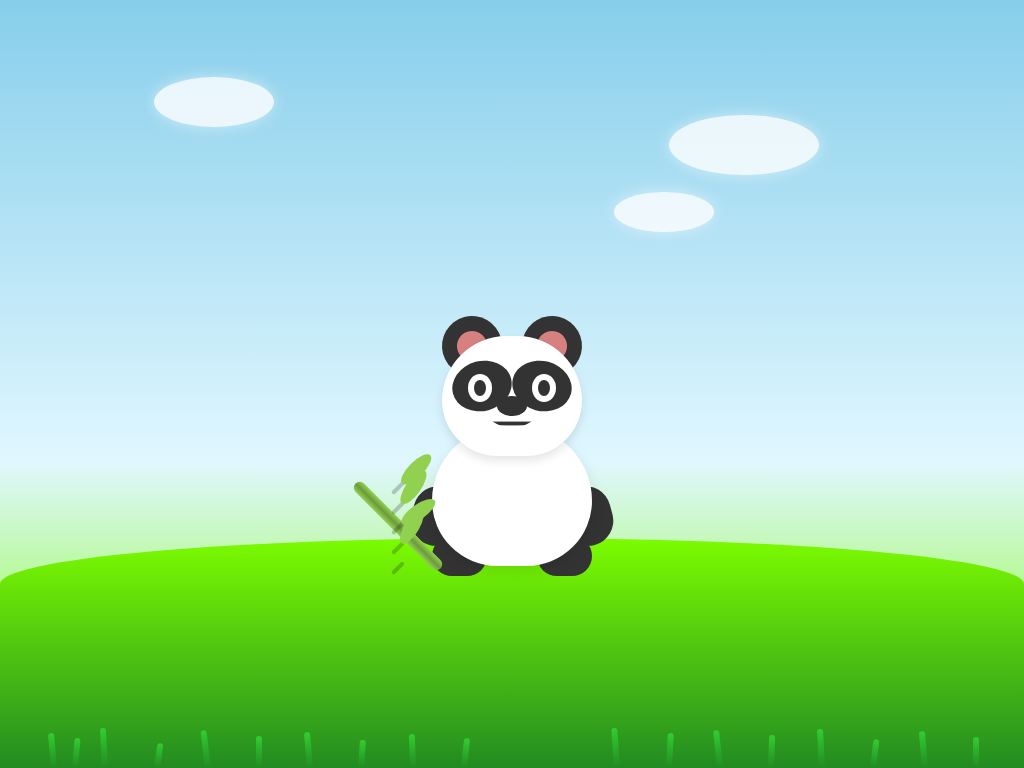

Here is a drawing made with CSS. Write the source that renders it.

<!DOCTYPE html>
<html lang="it">
<head>
    <meta charset="UTF-8">
    <meta name="viewport" content="width=device-width, initial-scale=1.0">
    <title>Adorabile Panda CSS Art</title>
    <style>
        /* Reset e stile di base */
        * {
            margin: 0;
            padding: 0;
            box-sizing: border-box;
        }
        
        body {
            height: 100vh;
            display: flex;
            justify-content: center;
            align-items: center;
            overflow: hidden;
            font-family: Arial, sans-serif;

            /* ============================================== */
            /* SEZIONE AGGIUNTIVA PER OTTIMIZZAZIONE GENERALE */
            /* ============================================== */
            
            /* Disattiva lo Scroll */
            overflow: hidden;

            /* Disabilita selezione testo */
                -webkit-user-select: none; /* Safari */
                -moz-user-select: none; /* Firefox */
                -ms-user-select: none; /* IE10+/Edge */
                 user-select: none; /* Standard */

            /* Rimuove il flash blu su mobile */
                -webkit-tap-highlight-color: transparent;
                 tap-highlight-color: transparent;
        }
        
        /* Sfondo naturale con cielo sfumato */
        .scene {
            position: relative;
            width: 100%;
            height: 100%;
            background: linear-gradient(to bottom, #87CEEB, #E0F7FF 60%, #7CFC00);
            overflow: hidden;
        }
        
        /* Nuvole leggere */
        .cloud {
            position: absolute;
            background: rgba(255, 255, 255, 0.8);
            border-radius: 50%;
            box-shadow: 0 0 15px rgba(255, 255, 255, 0.5);
        }
        
        .cloud-1 {
            width: 120px;
            height: 50px;
            top: 10%;
            left: 15%;
            animation: float 30s infinite linear;
        }
        
        .cloud-2 {
            width: 150px;
            height: 60px;
            top: 15%;
            right: 20%;
            animation: float 35s infinite linear reverse;
        }
        
        .cloud-3 {
            width: 100px;
            height: 40px;
            top: 25%;
            left: 60%;
            animation: float 40s infinite linear;
        }
        
        /* Terreno/Prato */
        .ground {
            position: absolute;
            bottom: 0;
            width: 100%;
            height: 30%;
            background: linear-gradient(to bottom, #7CFC00, #228B22);
            border-top-left-radius: 50% 20%;
            border-top-right-radius: 50% 20%;
        }
        
        /* Dettagli dell'erba */
        .grass {
            position: absolute;
            bottom: 0;
            width: 100%;
            height: 40px;
            z-index: 2;
        }
        
        .grass-blade {
            position: absolute;
            bottom: 0;
            width: 6px;
            height: 40px;
            background: linear-gradient(to top, #228B22, #32CD32);
            border-radius: 10px 10px 0 0;
            transform-origin: bottom center;
            z-index: 2;
        }
        
        /* Creazione dei fili d'erba */
        .grass-blade:nth-child(1) { left: 5%; transform: rotate(-5deg); height: 35px; }
        .grass-blade:nth-child(2) { left: 7%; transform: rotate(5deg); height: 30px; }
        .grass-blade:nth-child(3) { left: 10%; transform: rotate(-3deg); height: 40px; }
        .grass-blade:nth-child(4) { left: 15%; transform: rotate(8deg); height: 25px; }
        .grass-blade:nth-child(5) { left: 20%; transform: rotate(-7deg); height: 38px; }
        .grass-blade:nth-child(6) { left: 25%; transform: rotate(0deg); height: 32px; }
        .grass-blade:nth-child(7) { left: 30%; transform: rotate(-5deg); height: 36px; }
        .grass-blade:nth-child(8) { left: 35%; transform: rotate(4deg); height: 28px; }
        .grass-blade:nth-child(9) { left: 40%; transform: rotate(-2deg); height: 34px; }
        .grass-blade:nth-child(10) { left: 45%; transform: rotate(6deg); height: 30px; }
        .grass-blade:nth-child(11) { left: 60%; transform: rotate(-4deg); height: 40px; }
        .grass-blade:nth-child(12) { left: 65%; transform: rotate(3deg); height: 35px; }
        .grass-blade:nth-child(13) { left: 70%; transform: rotate(-6deg); height: 38px; }
        .grass-blade:nth-child(14) { left: 75%; transform: rotate(2deg); height: 33px; }
        .grass-blade:nth-child(15) { left: 80%; transform: rotate(-3deg); height: 39px; }
        .grass-blade:nth-child(16) { left: 85%; transform: rotate(7deg); height: 29px; }
        .grass-blade:nth-child(17) { left: 90%; transform: rotate(-5deg); height: 37px; }
        .grass-blade:nth-child(18) { left: 95%; transform: rotate(0deg); height: 31px; }
        
        /* Container del panda */
        .panda-container {
            position: absolute;
            left: 50%;
            bottom: 25%;
            transform: translateX(-50%);
            z-index: 10;
            cursor: pointer;
        }
        
        /* Corpo del panda */
        .panda {
            position: relative;
            width: 200px;
            height: 240px;
            z-index: 3;
        }
        
        /* Testa del panda */
        .head {
            position: absolute;
            width: 140px;
            height: 120px;
            background-color: white;
            border-radius: 70px 70px 60px 60px;
            top: 0;
            left: 30px;
            overflow: visible;
            box-shadow: 0 5px 10px rgba(0, 0, 0, 0.1);
            z-index: 3;  /* Aggiunto per garantire il corretto ordine di sovrapposizione */
        }
        
        /* Orecchie del panda */
        .ear {
            position: absolute;
            width: 60px;       /* Aumentato da 50px */
            height: 60px;      /* Aumentato da 50px */
            background-color: #333;
            border-radius: 50% 50% 50% 50%;  /* Forma più circolare */
            z-index: -1;
        }
        
        /* Orecchia Panda Sinistra */
        .ear.left {
            top: -20px;        /* Spostato leggermente più in alto */
            left: 30px;         /* Spostato leggermente più a sinistra */
            transform: rotate(-15deg);
            z-index: -1;
        }
        
        /* Orecchia Panda Sinistra */
        .ear.right {
            top: -20px;        /* Spostato leggermente più in alto */
            right: 30px;        /* Spostato leggermente più a destra */
            transform: rotate(15deg);
        }

        /* Interno delle orecchie */
.ear-inner {
    position: absolute;
    width: 30px;
    height: 30px;
    background-color: #FF9494; /* Colore rosa chiaro per l'interno */
    border-radius: 50%;
    top: 15px;
    left: 15px;
    opacity: 0.8;
}

/* Assicuriamoci che il resto degli elementi facciali stiano sopra */
.eye-patch, .eye, .nose, .mouth {
    z-index: 3;  /* Assicura che questi elementi stiano sopra la testa e le orecchie */
}
        
        /* Macchie nere degli occhi */
        .eye-patch {
            position: absolute;
            width: 60px;
            height: 50px;
            background-color: #333;
            border-radius: 50%;
            top: 25px;
        }
        
        .eye-patch.left {
            left: 10px;
            transform: rotate(-15deg);
        }
        
        .eye-patch.right {
            right: 10px;
            transform: rotate(15deg);
        }
        
        /* Occhi del panda */
        .eye {
            position: absolute;
            width: 24px;
            height: 28px;
            background-color: white;
            border-radius: 50%;
            top: 38px;
            overflow: hidden;
            transition: all 0.3s ease;
        }
        
        .eye.left {
            left: 26px;
        }
        
        .eye.right {
            right: 26px;
        }
        
        /* Pupille degli occhi */
        .pupil {
            position: absolute;
            width: 12px;
            height: 16px;
            background-color: #333;
            border-radius: 50%;
            top: 6px;
            left: 6px;
            transition: all 0.3s ease;
        }
        
        /* Naso del panda */
        .nose {
            position: absolute;
            width: 30px;
            height: 20px;
            background-color: #333;
            border-radius: 50%;
            top: 60px;
            left: 55px;
        }
        
        /* Bocca del panda */
        .mouth {
            position: absolute;
            width: 40px;
            height: 15px;
            top: 80px;
            left: 50px;
            border-radius: 0 0 20px 20px;
            background-color: #333;
            clip-path: polygon(0 0, 100% 0, 80% 100%, 20% 100%);
            transition: all 0.3s ease;
            transform: scaleY(0.3);
        }
        
        /* Corpo del panda */
        .body {
            position: absolute;
            width: 160px;
            height: 140px;
            background-color: white;
            border-radius: 80px 80px 70px 70px;
            top: 90px;
            left: 20px;
            z-index: 2;
            box-shadow: 0 5px 15px rgba(0, 0, 0, 0.1);
        }
        
        /* Zampe frontali del panda */
        .paw {
            position: absolute;
            width: 50px;
            height: 60px;
            background-color: #333;
            border-radius: 25px;
            z-index: 1;
        }
        
        .paw.left {
            top: 150px;
            left: 0;
            transform: rotate(15deg);
        }
        
        .paw.right {
            top: 150px;
            right: 0;
            transform: rotate(-15deg);
        }
        
        /* Zampe posteriori */
        .leg {
            position: absolute;
            width: 55px;
            height: 40px;
            background-color: #333;
            border-radius: 25px;
            bottom: 0;
            z-index: 1;
        }
        
        .leg.left {
            left: 20px;
        }
        
        .leg.right {
            right: 20px;
        }
        
        /* Ramo di bambù */
        .bamboo {
            position: absolute;
            top: 130px;
            left: -20px;
            z-index: 4;
            transform-origin: bottom right;
            transition: transform 0.3s ease;
        }
        
        .bamboo-stick {
            position: absolute;
            width: 12px;
            height: 120px;
            background: linear-gradient(to right, #92D14F, #6C9B3D, #92D14F);
            border-radius: 6px;
            transform: rotate(-45deg);
        }
        
        .bamboo-joint {
            position: absolute;
            width: 16px;
            height: 4px;
            background-color: rgba(0, 0, 0, 0.2);
            border-radius: 2px;
            left: -2px;
            transform: rotate(-45deg);
        }
        
        .bamboo-joint:nth-child(2) { top: 20px; }
        .bamboo-joint:nth-child(3) { top: 40px; }
        .bamboo-joint:nth-child(4) { top: 60px; }
        .bamboo-joint:nth-child(5) { top: 80px; }
        .bamboo-joint:nth-child(6) { top: 100px; }
        
        .bamboo-leaf {
            position: absolute;
            width: 40px;
            height: 15px;
            background-color: #92D14F;
            border-radius: 50%;
            transform: rotate(-45deg);
            transform-origin: left center;
        }
        
        .bamboo-leaf:nth-child(7) { top: 10px; left: 10px; }
        .bamboo-leaf:nth-child(8) { top: 30px; left: 10px; transform: rotate(-55deg); }
        .bamboo-leaf:nth-child(9) { top: 50px; left: 10px; transform: rotate(-35deg); }
        .bamboo-leaf:nth-child(10) { top: 70px; left: 10px; transform: rotate(-60deg); }
        
        /* Animazioni */
        @keyframes float {
            0% { transform: translateX(-200px); }
            100% { transform: translateX(calc(100vw + 200px)); }
        }
        
        @keyframes grassSwing {
            0%, 100% { transform: rotate(0deg); }
            50% { transform: rotate(5deg); }
        }
        
        /* Interattività al passaggio del mouse */
        .panda-container:hover .mouth {
            transform: scaleY(1);
            height: 20px;
        }
        
        .panda-container:hover .bamboo {
            transform: rotate(10deg) translateY(-5px);
        }
        
        .panda-container:hover .pupil.left {
            transform: translateX(-2px);
        }
        
        .panda-container:hover .pupil.right {
            transform: translateX(2px);
        }
        
        /* Animazione degli occhi */
        @keyframes blinking {
            0%, 45%, 55%, 100% { transform: scaleY(1); }
            50% { transform: scaleY(0.1); }
        }
        
        .eye {
            animation: blinking 4s infinite;
        }
    </style>
</head>
<body>
    <div class="scene">
        <!-- Nuvole -->
        <div class="cloud cloud-1"></div>
        <div class="cloud cloud-2"></div>
        <div class="cloud cloud-3"></div>
        
        <!-- Terreno -->
        <div class="ground"></div>
        
        <!-- Erba -->
        <div class="grass">
            <div class="grass-blade"></div>
            <div class="grass-blade"></div>
            <div class="grass-blade"></div>
            <div class="grass-blade"></div>
            <div class="grass-blade"></div>
            <div class="grass-blade"></div>
            <div class="grass-blade"></div>
            <div class="grass-blade"></div>
            <div class="grass-blade"></div>
            <div class="grass-blade"></div>
            <div class="grass-blade"></div>
            <div class="grass-blade"></div>
            <div class="grass-blade"></div>
            <div class="grass-blade"></div>
            <div class="grass-blade"></div>
            <div class="grass-blade"></div>
            <div class="grass-blade"></div>
            <div class="grass-blade"></div>
        </div>
        
        <!-- Panda e bambù -->
        <div class="panda-container">
            <div class="panda">
                <!-- Orecchie dietro la Testa -->
                <div class="ear left">
                    <div class="ear-inner"></div>
                </div>
                <div class="ear right">
                    <div class="ear-inner"></div>
                </div>
                <!-- Testa -->
                <div class="head">
                    <!-- Occhi sulla testa -->
                    <div class="eye-patch left"></div>
                    <div class="eye-patch right"></div>
                    <div class="eye left">
                        <div class="pupil"></div>
                    </div>
                    <div class="eye right">
                        <div class="pupil"></div>
                    </div>
                    <div class="nose"></div>
                    <div class="mouth"></div>
                </div>
                
                <!-- Corpo -->
                <div class="body"></div>
                <div class="paw left"></div>
                <div class="paw right"></div>
                <div class="leg left"></div>
                <div class="leg right"></div>
                
                <!-- Bambù -->
                <div class="bamboo">
                    <div class="bamboo-stick"></div>
                    <div class="bamboo-joint"></div>
                    <div class="bamboo-joint"></div>
                    <div class="bamboo-joint"></div>
                    <div class="bamboo-joint"></div>
                    <div class="bamboo-joint"></div>
                    <div class="bamboo-leaf"></div>
                    <div class="bamboo-leaf"></div>
                    <div class="bamboo-leaf"></div>
                    <div class="bamboo-leaf"></div>
                </div>
            </div>
        </div>
    </div>

    <script>
        // Aggiunge movimento leggero agli occhi per renderli più espressivi
        document.addEventListener('mousemove', function(e) {
            const eyeArea = document.querySelector('.head');
            const eyeRect = eyeArea.getBoundingClientRect();
            const leftPupil = document.querySelector('.pupil.left');
            const rightPupil = document.querySelector('.pupil.right');
            
            // Calcolo della posizione relativa del mouse rispetto al contenitore del panda
            const mouseX = e.clientX;
            const mouseY = e.clientY;
            const centerX = eyeRect.left + eyeRect.width / 2;
            const centerY = eyeRect.top + eyeRect.height / 2;
            
            // Limitiamo il movimento della pupilla a pochi pixel
            const maxMove = 3;
            const angleX = (mouseX - centerX) / (window.innerWidth / 2);
            const angleY = (mouseY - centerY) / (window.innerHeight / 2);
            const moveX = maxMove * angleX;
            const moveY = maxMove * angleY;
            
            // Applichiamo lo spostamento con dei limiti
            if (leftPupil && rightPupil) {
                leftPupil.style.transform = `translate(${moveX}px, ${moveY}px)`;
                rightPupil.style.transform = `translate(${moveX}px, ${moveY}px)`;
            }
        });
    </script>
</body>
</html>